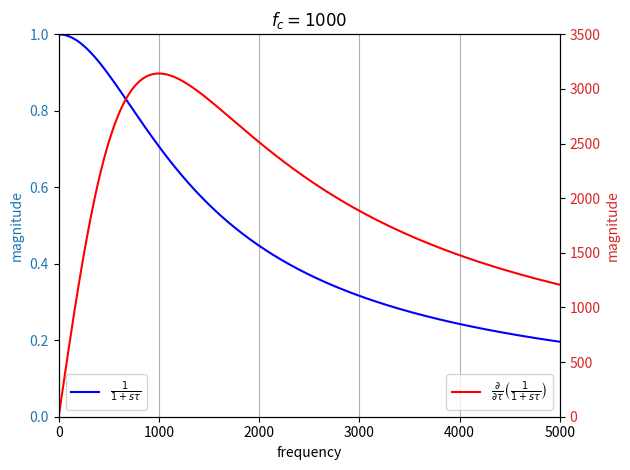

Recreate this plot in Python.
import numpy as np
import matplotlib.pyplot as plt

def gain_db(h):
    return 20 * np.log10(np.absolute(h))

def phase(h):
    deg = np.degrees(np.angle(h))
    return np.degrees(np.angle(h))

def main():
    np.gain_db = np.frompyfunc(gain_db, 1, 1)
    np.phase = np.frompyfunc(phase, 1, 1)

    # 3dB point
    f_3db = 1000
    f_max = 5000
    tau = 1/(2 * np.pi * f_3db)

    # plot from 1Hz to 100kHz
    freq = np.linspace(0, f_max, num=512)
    w = 2 * np.pi * freq
    s = 1j * w

    # low pass filter frequency response
    h_lpf = 1 / (1 + s * tau)

    # partial derivative of h_lpf with respect to tau
    h_deriv = -s / (1 + s * tau) ** 2


    # check dh/d_tau at the 3dB point
    dTau = tau * 0.0000001
    s = 1j * 2 * np.pi * f_3db
    dH = np.absolute(1/(1+s*tau)) - np.absolute(1/(1+s*(tau+dTau)))
    print('derivative at f_3db is approx', dH/dTau)

    dhh = 1/(1+s*tau) - 1/(1+s*(tau+dTau))
    print(np.absolute(dhh/dTau))


    # create axes
    fig, ax1 = plt.subplots()
    blue = 'tab:blue'
    ax1.set_title(r'$f_c = 1000$')
    ax1.set_ylabel('magnitude', color=blue)
    ax1.tick_params(axis='y', labelcolor=blue)
    ax1.set_ylim(0, 1)
    ax1.set_xlim(0, f_max)
    ax1.grid(axis='x')

    ax2 = ax1.twinx()
    ax1.set_xlabel('frequency')

    red = 'tab:red'
    ax2.set_ylabel(r'magnitude', color=red)
    ax2.tick_params(axis='y', labelcolor=red)
    ax2.set_ylim(0, 3500)

    # gain plot
    ax1.plot(freq, np.absolute(h_lpf), 'b-', label=r'$\frac{1}{1+s\tau}$')
    ax2.plot(freq, np.absolute(h_deriv), 'r-', label=r'$\frac{\partial}{\partial\tau}\left(\frac{1}{1+s\tau}\right)$')
    ax1.legend(loc=3)
    ax2.legend(loc=4)


    fig.tight_layout()    
    plt.show()

if __name__ == '__main__':
    main()